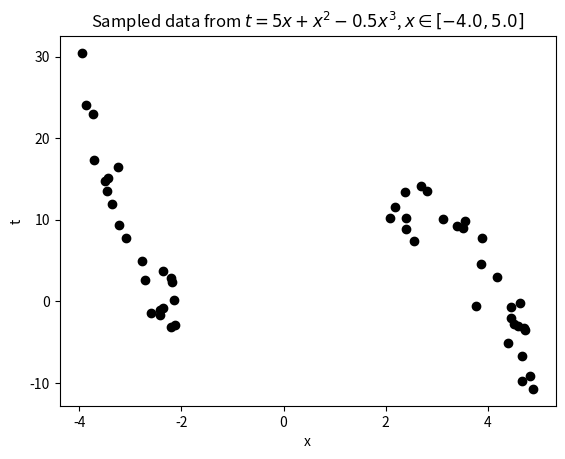

Here is the Python script that generated this plot: (Note: this script raises an exception after producing the figure.)
#!/usr/bin/env python3

# Extension of predictive_variance_example.py
# Port of predictive_variance_example.m
# From A First Course in Machine Learning, Chapter 2.
# Simon Rogers, 01/11/11 [simon.rogers@glasgow.ac.uk]
# Predictive variance example
# Ken Youens-Clark 5 Oct 2018

import matplotlib.pyplot as plt
import numpy as np
import os

# --------------------------------------------------------------------------
# Globals: edit these as needed
# --------------------------------------------------------------------------

# set to True in order to automatically save the generated plots
SAVE_FIGURES = True

# change this to where you'd like the figures saved
# (relative to your python current working directory)
FIGURE_PATH = '.'


# --------------------------------------------------
def calculate_prediction_variance(x_new, X, w, t):
    """
    Calculates the variance for the prediction at x_new
    :param X: Design matrix: matrix of N observations
    :param w: vector of parameters
    :param t: vector of N target responses
    :param x_new: new observation
    :return: the predictive variance around x_new
    """
    s2h = sigma2_hat(X, t, w)
    XTX_inv = np.linalg.inv(np.dot(X.T, X))

    return s2h * np.dot(x_new.T, np.dot(XTX_inv, x_new))


# --------------------------------------------------
def sigma2_hat(X, t, w):
    """
    Calculates sigma-squared-hat from
    :param X: Design matrix: matrix of N observations
    :param t: vector of N target responses
    :param w: vector of parameters
    """
    N = X.shape[0]
    return (1 / N) * (np.dot(t.T, t) - np.dot(np.dot(t.T, X), w))


# --------------------------------------------------
def calculate_cov_w(X, w, t):
    """
    Calculates the covariance of w
    :param X: Design matrix: matrix of N observations
    :param w: vector of parameters
    :param t: vector of N target responses
    :return: the matrix covariance of w
    """
    return sigma2_hat(X, t, w) * np.linalg.inv(np.dot(X.T, X))


# --------------------------------------------------------------------------
# Part 5a -- Generate and Plot the data
# There is nothing you need to implement here
# --------------------------------------------------------------------------


# --------------------------------------------------
def true_function(x):
    """$t = 5x+x^2-0.5x^3$"""
    return (5 * x) + x**2 - (0.5 * x**3)


# --------------------------------------------------
def sample_from_function(N=100, noise_var=1000, xmin=-5., xmax=5.):
    """ Sample data from the true function.
        N: Number of samples
        Returns a noisy sample t_sample from the function
        and the true function t. """
    x = np.random.uniform(xmin, xmax, N)
    t = true_function(x)
    # add standard normal noise using np.random.randn
    # (standard normal is a Gaussian N(0, 1.0)  (i.e., mean 0, variance 1),
    #  so multiplying by np.sqrt(noise_var) make it N(0,standard_deviation))
    t = t + np.random.randn(x.shape[0]) * np.sqrt(noise_var)
    return x, t


xmin = -4.
xmax = 5.
noise_var = 6

# sample 100 points from function
x, t = sample_from_function(100, noise_var, xmin, xmax)

# Chop out some x data:
xmin_remove = -2
xmax_remove = 2

# the following line expresses a boolean function over the values in x;
# this produces a list of the indices of list x for which the test
# was not met; these indices are then deleted from x and t.

pos = ((x >= xmin_remove) & (x <= xmax_remove)).nonzero()
x = np.delete(x, pos, 0)
t = np.delete(t, pos, 0)

# Plot just the sampled data
plt.figure(0)
plt.scatter(np.asarray(x), np.asarray(t), color='k', edgecolor='k')
plt.xlabel('x')
plt.ylabel('t')
plt.title('Sampled data from {0}, $x \in [{1},{2}]$'.format(
    true_function.__doc__, xmin, xmax))
plt.pause(.1)  # required on some systems so that rendering can happen

if SAVE_FIGURES:
    plt.savefig(os.path.join(FIGURE_PATH, 'data.png'), fmt='png')

# Fit models of various orders
orders = [1, 3, 5, 9]

# Make a set of 100 evenly-spaced x values between xmin and xmax
testx = np.linspace(xmin, xmax, 100)

# --------------------------------------------------------------------------
# Part 5b -- Error bar plots
# There is nothing you need to implement here;
# However, you need to complete the implementation of function
# calculate_prediction_variance, above
# --------------------------------------------------------------------------

# Generate plots of predicted variance (error bars) for various model orders
for i in orders:
    # create input representation for given model polynomial order
    X = np.zeros(shape=(x.shape[0], i + 1))
    testX = np.zeros(shape=(testx.shape[0], i + 1))
    for k in range(i + 1):
        X[:, k] = np.power(x, k)
        testX[:, k] = np.power(testx, k)

    # fit model parameters
    w = np.dot(np.linalg.inv(np.dot(X.T, X)), np.dot(X.T, t))

    # calculate predictions
    prediction_t = np.dot(testX, w)

    # get variance, each x_new at a time
    prediction_t_variance = np.zeros(testX.shape[0])
    for j in range(testX.shape[0]):
        x_new = testX[j, :]  # get the x_new observation from row i of testX
        var = calculate_prediction_variance(x_new, X, w,
                                            t)  # calculate prediction variance
        prediction_t_variance[j] = var

    # Plot the data and predictions
    plt.figure()
    plt.scatter(x, t, color='k', edgecolor='k')
    plt.xlabel('x')
    plt.ylabel('t')

    # TODO: fix!
    plt.errorbar(testx, prediction_t, prediction_t_variance)

    # find ylim plot bounds automagically...
    min_model = min(prediction_t - prediction_t_variance)
    max_model = max(prediction_t + prediction_t_variance)
    min_testvar = min(min(t), min_model)
    max_testvar = max(max(t), max_model)
    plt.ylim(min_testvar, max_testvar)

    ti = 'Plot of predicted variance for model with polynomial order {:g}'.format(
        i)
    plt.title(ti)
    plt.pause(.1)  # required on some systems so that rendering can happen

    if SAVE_FIGURES:
        filename = 'error-{0}.png'.format(i)
        plt.savefig(os.path.join(FIGURE_PATH, filename), fmt='png')

# --------------------------------------------------------------------------
# Part 5c -- Plot functions by sampling from cov(\hat{w})
# There is nothing you need to implement here.
# However, you need to complete the implementation of function
# calculate_cov_w, above
# --------------------------------------------------------------------------

# Generate plots of functions whose parameters are sampled based on cov(\hat{w})
num_function_samples = 20
for i in orders:
    # create input representation for given model polynomial order
    X = np.zeros(shape=(x.shape[0], i + 1))
    testX = np.zeros(shape=(testx.shape[0], i + 1))
    for k in range(i + 1):
        X[:, k] = np.power(x, k)
        testX[:, k] = np.power(testx, k)

    # fit model parameters
    w = np.dot(np.linalg.inv(np.dot(X.T, X)), np.dot(X.T, t))

    # Sample functions with parameters w sampled from a Gaussian with
    # $\mu = \hat{\mathbf{w}}$
    # $\Sigma = cov(w)$

    # determine cov(w)
    covw = calculate_cov_w(X, w, t)  # calculate the covariance of w

    # The following samples num_function_samples of w from
    # multivariate Gaussian (normal) with covaraince covw
    wsamp = np.random.multivariate_normal(w, covw, num_function_samples)

    # Calculate means for each function
    prediction_t = np.dot(testX, wsamp.T)

    # Plot the data and functions
    plt.figure()
    plt.scatter(x, t, color='k', edgecolor='k')
    plt.xlabel('x')
    plt.ylabel('t')
    plt.plot(testx, prediction_t, color='b')

    # find reasonable ylim bounds
    plt.xlim(xmin_remove - 2, xmax_remove + 2)  # (-2,4) # (-3, 3)
    min_model = min(prediction_t.flatten())
    max_model = max(prediction_t.flatten())
    min_testvar = min(min(t), min_model)
    max_testvar = max(max(t), max_model)
    plt.ylim(min_testvar, max_testvar)  # (-400,400)

    ti = 'Plot of {0} functions where parameters '\
         .format(num_function_samples, i) + \
         r'$\widehat{\bf w}$ were sampled from' + '\n' + r'cov($\bf w$)' + \
         ' of model with polynomial order {1}' \
         .format(num_function_samples, i)
    plt.title(ti)
    plt.pause(.1)  # required on some systems so that rendering can happen

    if SAVE_FIGURES:
        filename = 'sampled-fns-{0}.png'.format(i)
        plt.savefig(os.path.join(FIGURE_PATH, filename), fmt='png')

plt.show()
